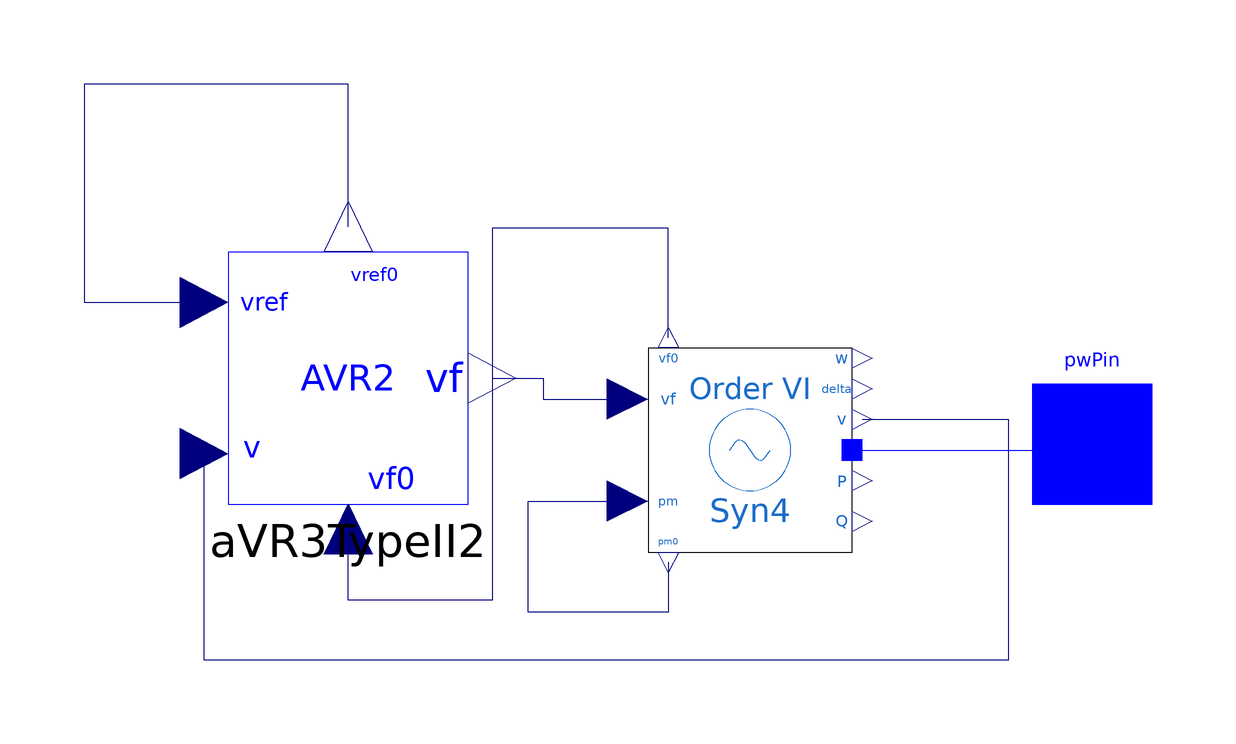

Above is the diagram view of the following Modelica model: its components placed by their Placement annotations and its connect equations drawn as lines.

model GroupBus8
  extends OpenIPSL.Electrical.Essentials.pfComponent;
  parameter Real vf0=2.622215878949932 "Initial field voltage";
  parameter Real vref0=1.221943942023239 "Reference voltage AVR";
  OpenIPSL.Electrical.Controls.PSAT.AVR.AVRTypeII aVR3TypeII2(
    Ta=0.02,
    Tf=1,
    Ke=1,
    Tr=0.001,
    Ka=20,
    Kf=0.001,
    Te=0.7,
    v0=V_0,
    vrmin=1.395,
    vrmax=6.810) annotation (Placement(transformation(
        extent={{-20,-21},{20,21}},
        rotation=0,
        origin={-12,13})));
  OpenIPSL.Electrical.Machines.PSAT.Order6 Syn4(
    fn=60,
    D=2,
    Sn=25,
    Vn=18,
    V_b=V_b,
    xd=1.25,
    xq=1.22,
    x1d=0.232,
    x1q=0.715,
    x2d=0.12,
    x2q=0.12,
    T1d0=4.75,
    T1q0=1.5,
    T2d0=0.06,
    T2q0=0.21,
    M=2*5.06,
    V_0=V_0,
    angle_0=angle_0,
    P_0=P_0,
    Q_0=Q_0,
    ra=0.0041) annotation (Placement(transformation(
        extent={{-17,-17},{17,17}},
        rotation=0,
        origin={55,1})));
  OpenIPSL.Interfaces.PwPin pwPin annotation (Placement(transformation(extent={
            {102,-8},{122,12}}),iconTransformation(extent={{102,-8},{122,12}})));
equation
  connect(aVR3TypeII2.vf, Syn4.vf) annotation (Line(points={{12,13},{20.5,13},{
          20.5,9.5},{34.6,9.5}}, color={0,0,127}));
  connect(Syn4.v, aVR3TypeII2.v) annotation (Line(points={{73.7,6.1},{98,6.1},{
          98,-34},{-36,-34},{-36,0.4}}, color={0,0,127}));
  connect(Syn4.p, pwPin) annotation (Line(points={{72,1},{103.85,1},{103.85,2},
          {112,2}},color={0,0,255}));
  connect(Syn4.pm0, Syn4.pm) annotation (Line(points={{41.4,-17.7},{41.4,-26},{
          18,-26},{18,-7.5},{34.6,-7.5}}, color={0,0,127}));
  connect(Syn4.vf0, aVR3TypeII2.vf0) annotation (Line(points={{41.4,19.7},{41.4,
          38},{12,38},{12,-24},{-12,-24},{-12,-12.2}}, color={0,0,127}));
  connect(aVR3TypeII2.vref0, aVR3TypeII2.vref) annotation (Line(points={{-12,
          38.2},{-12,58},{-12,62},{-56,62},{-56,25.6},{-36,25.6}}, color={0,0,
          127}));
  annotation (
    Diagram(coordinateSystem(preserveAspectRatio=false, extent={{-100,-100},{
            100,100}})),
    Icon(coordinateSystem(preserveAspectRatio=false, extent={{-100,-100},{100,
            100}}), graphics={
        Ellipse(extent={{-92,78},{100,-74}}, lineColor={28,108,200}),
        Line(points={{-20,26},{6,-6},{24,20}}, color={28,108,200}),
        Line(points={{-36,2},{-20,26}}, color={28,108,200}),
        Text(
          extent={{-26,-22},{12,-54}},
          lineColor={28,108,200},
          textString="Gen2 6")}),
    Documentation(info="<html>
<table cellspacing=\"1\" cellpadding=\"1\" border=\"1\">
<tr>
<td><p>Reference</p></td>
<td>PSAT Manual 2.1.8</td>
</tr>
<tr>
<td><p>Last update</p></td>
<td>13/07/2015</td>
</tr>
<tr>
<td><p>Author</p></td>
<td><p>MAA Murad,SmarTS Lab, KTH Royal Institute of Technology</p></td>
</tr>
<tr>
<td><p>Contact</p></td>
<td><p><a href=\"mailto:luigiv@kth.se\">luigiv@kth.se</a></p></td>
</tr>
</table>
<p><br><span style=\"font-family: MS Shell Dlg 2;\">&LT;OpenIPSL: iTesla Power System Library&GT;</span></p>
<p><span style=\"font-family: MS Shell Dlg 2;\">Copyright 2015 RTE (France), AIA (Spain), KTH (Sweden) and DTU (Denmark)</span></p>
<ul>
<li><span style=\"font-family: MS Shell Dlg 2;\">RTE: http://www.rte-france.com/ </span></li>
<li><span style=\"font-family: MS Shell Dlg 2;\">AIA: http://www.aia.es/en/energy/</span></li>
<li><span style=\"font-family: MS Shell Dlg 2;\">KTH: https://www.kth.se/en</span></li>
<li><span style=\"font-family: MS Shell Dlg 2;\">DTU:http://www.dtu.dk/english</span></li>
</ul>
<p><span style=\"font-family: MS Shell Dlg 2;\">The authors can be contacted by email: info at itesla-ipsl dot org</span></p>
<p><span style=\"font-family: MS Shell Dlg 2;\">This package is part of the iTesla Power System Library (&QUOT;OpenIPSL&QUOT;) .</span></p>
<p><span style=\"font-family: MS Shell Dlg 2;\">The OpenIPSL is free software: you can redistribute it and/or modify it under the terms of the GNU Lesser General Public License as published by the Free Software Foundation, either version 3 of the License, or (at your option) any later version.</span></p>
<p><span style=\"font-family: MS Shell Dlg 2;\">The OpenIPSL is distributed in the hope that it will be useful, but WITHOUT ANY WARRANTY; without even the implied warranty of MERCHANTABILITY or FITNESS FOR A PARTICULAR PURPOSE. See the GNU Lesser General Public License for more details.</span></p>
<p><span style=\"font-family: MS Shell Dlg 2;\">You should have received a copy of the GNU Lesser General Public License along with the OpenIPSL. If not, see &LT;http://www.gnu.org/licenses/&GT;.</span></p>
</html>"));
end GroupBus8;